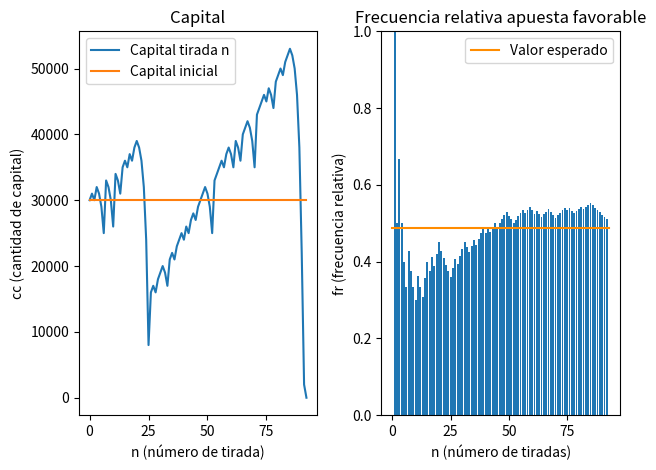

This chart was generated by the following Python code:
import random
import matplotlib.pyplot as plt
import argparse
import numpy as np
#random.seed(11554547)

class Ruleta:
    rojo = [1, 3, 5, 7, 9, 12, 14, 16, 18, 19, 21, 23, 25, 27, 30, 32, 34, 36]
    negro = [2, 4, 6, 8, 10, 11, 13, 15, 17, 20, 22, 24, 26, 28, 29, 31, 33, 35]
    
    def __init__(self, min, max):
        self.apuestaMinima = min
        self.apuestaMaxima = max

    def girar(self, seleccion):
        numero = random.randint(0, 36)

        if isinstance(seleccion, int):
            return seleccion == numero
        else:
            match seleccion:
                case 'rojo':
                    return numero in self.rojo
                case 'negro':
                    return numero in self.negro
                case 'par':
                    return numero % 2 == 0 and numero != 0
                case 'impar':
                    return numero % 2 != 0
                case 'doc1':
                    return numero > 0 and numero < 13
                case 'doc2':
                    return numero > 12 and numero < 25
                case 'doc3':
                    return numero > 24 and numero < 37
                case 'col1':
                    return numero % 3 == 1
                case 'col2':
                    return numero % 3 == 2
                case 'col3':
                    return numero % 3 == 0 and numero != 0


class Apuesta:
    capital = []
    ganadas = [0]

    def __init__(self, seleccion, multiplicador, estrategia, capital, apuestaMinima):
        self.seleccion = seleccion
        self.multiplicador = multiplicador
        self.capital.append(capital)
        self.apuestaActual = apuestaMinima

        match (estrategia):
            case 'm':
                self.estrategia = Martingala
            case 'd':
                self.estrategia = Dalembert
            case 'f':
                self.estrategia = Fibonacci
            case 'o':
                self.estrategia = Otra

    def calcularCapital(self, gana):
        nuevoCapital = self.capital[-1] - self.apuestaActual
        g = self.ganadas[-1] * (len(self.ganadas) - 1)
        if gana:
            nuevoCapital = nuevoCapital + self.apuestaActual * self.multiplicador
            g += 1
        
        self.capital.append(nuevoCapital)
        self.ganadas.append(g / len(self.ganadas))
    
    def calcularSigApuesta(self, gana, min, max):
        aux = self.estrategia.calcularSigApuesta(gana, self.apuestaActual, min)
        if aux < min:
            aux = min
        if max:
            if (aux > max):
                aux = max

            if self.capital[-1] >= aux:
                self.apuestaActual = aux
            elif self.capital[-1] > 0:
                self.apuestaActual = self.capital[-1]
            else:
                self.apuestaActual = -1
        else:
            self.apuestaActual = aux


class Martingala:
    def calcularSigApuesta(gana, apuestaActual, apuestaMinima):
        if gana:
            return apuestaMinima
        else:
            return apuestaActual * 2

class Dalembert:
    def calcularSigApuesta(gana, apuestaActual, apuestaMinima):
        if gana:
            return apuestaActual - apuestaMinima
        else:
            return apuestaActual + apuestaMinima

class Fibonacci:
    nAnterior = 1
    
    def calcularSigApuesta(gana, apuestaActual, apuestaMinima):
        if gana:
            Fibonacci.nAnterior -= 2
            if Fibonacci.nAnterior < 1: Fibonacci.nAnterior = 1
        else:
            Fibonacci.nAnterior += 1
            
        return Fibonacci.calcularTerminoNFib() * apuestaMinima

    def calcularTerminoNFib(): #0 1 1 2 3 5 8 13 21
        if Fibonacci.nAnterior == 1: return 1
        if Fibonacci.nAnterior == 2: return 1
        
        aux1 = 1
        aux2 = 1
        for _ in range(3, Fibonacci.nAnterior + 1):
            aux3 = aux1 + aux2
            aux1 = aux2
            aux2 = aux3
        return aux3

class Otra:
    pass


def generarGraficoLineas(titulo, nro_subplot, ejeX, ejeY, lista, esperado):
    plt.subplot(1, 2, nro_subplot)
    plt.title(titulo)
    plt.xlabel(ejeX)
    plt.ylabel(ejeY)
    
    plt.plot(lista, label = "Capital tirada n")
    
    puntosX = np.array([0, len(lista) - 1])
    puntosY = np.array([esperado, esperado])
    plt.plot(puntosX, puntosY, label = "Capital inicial")
    
    plt.legend()
    plt.plot()

def generarGraficoBarras(titulo, nro_subplot, ejeX, ejeY, lista, esperado):
    plt.subplot(1, 2, nro_subplot)
    plt.title(titulo)
    plt.xlabel(ejeX)
    plt.ylabel(ejeY)
    plt.ylim(0, 1)
    plt.bar(x = np.arange(len(lista)) + 1, height = lista)

    puntosX = np.array([0, len(lista) + 1])
    puntosY = np.array([esperado, esperado])
    plt.plot(puntosX, puntosY, label = "Valor esperado", color = "darkorange")
    plt.legend()
    plt.plot()



#region === Setear Argumentos
parser = argparse.ArgumentParser()
parser.add_argument("-c", "--corridas", help="Valor del numero de corridas (15 por defecto)", default=15)
parser.add_argument("-n", "--seleccion", help="Selección: un número, \"rojo\", \"negro\", \"par\", \"impar\", \"docena1\", \"docena2\", \"docena3\", \"col1\", \"col2\", \"col3\" - rojo por defecto", default='rojo')
parser.add_argument("-s", "--estrategia", help="Estrategia a utilizar: \"m\" - Martingala, \"d\" - D'Alemnert, \"f\" - Fibonacci, \"o\" - Definir otra - m por defecto", default='m')
parser.add_argument("-a", "--capital", help="Capital: \"i\" para infinito o el monto si es finito - 30000 por defecto", default=30000)
args, unknown = parser.parse_known_args()

numCorridas = int(args.corridas)
seleccion = args.seleccion
estrategia = args.estrategia

if seleccion.isdigit():
    seleccion = int(seleccion)

if isinstance(args.capital, int):
    capitalInicial = args.capital
elif args.capital.isdigit(): 
    capitalInicial = int(args.capital)
else:
    capitalInicial = False

print("Ejecutando ruleta.\nNúmero de corridas: " + str(numCorridas) + " - Selección: " + str(seleccion) + " - Estrategia: " + estrategia + " - Capital: " + str(capitalInicial))
#endregion



if (isinstance(seleccion, int)):
    multiplicador = 36
    frEsperada = 1/37
elif (seleccion == 'rojo' or seleccion == 'negro' or seleccion == 'par' or seleccion == 'impar'):
    multiplicador = 2
    frEsperada = 18/37
elif (seleccion == 'doc1' or seleccion == 'doc2' or seleccion == 'doc3' or seleccion == 'col1' or seleccion == 'col2' or seleccion == 'col3'):
    multiplicador = 3
    frEsperada = 12/37
else:
    print('La selección no es válida')
    exit()


apuestaMinima = 1000
apuestaMaxima = False
capitalObjetivo = 100000

if (capitalInicial):
    apuestaMaxima = 20000
    capitalObjetivo = capitalInicial * 10


ruleta = Ruleta(apuestaMinima, apuestaMaxima)
apuesta = Apuesta(seleccion, multiplicador, estrategia, capitalInicial, apuestaMinima)

i = 1

while apuesta.apuestaActual != -1 and apuesta.capital[-1] < capitalObjetivo:
    apuestaAnterior = apuesta.apuestaActual
    gana = ruleta.girar(apuesta.seleccion)
    apuesta.calcularCapital(gana)
    apuesta.calcularSigApuesta(gana, ruleta.apuestaMinima, ruleta.apuestaMaxima)
    print('Tirada ' + str(i) + ' - Apostó: ' + str(apuestaAnterior) + ' - Ganó: ' + str(gana) + ' - Nuevo capital: ' + str(apuesta.capital[-1]))
    i+=1




generarGraficoLineas('Capital', 1, 'n (número de tirada)', 'cc (cantidad de capital)', apuesta.capital, capitalInicial)
apuesta.ganadas.pop(0)
generarGraficoBarras('Frecuencia relativa apuesta favorable', 2, 'n (número de tiradas)', 'fr (frecuencia relativa)', apuesta.ganadas, frEsperada)

#plt.suptitle('CORRIDA NÚMERO ' + str(num_corrida + 1))
figManager = plt.get_current_fig_manager()
figManager.resize(1000, 500)
plt.tight_layout()
plt.show()
